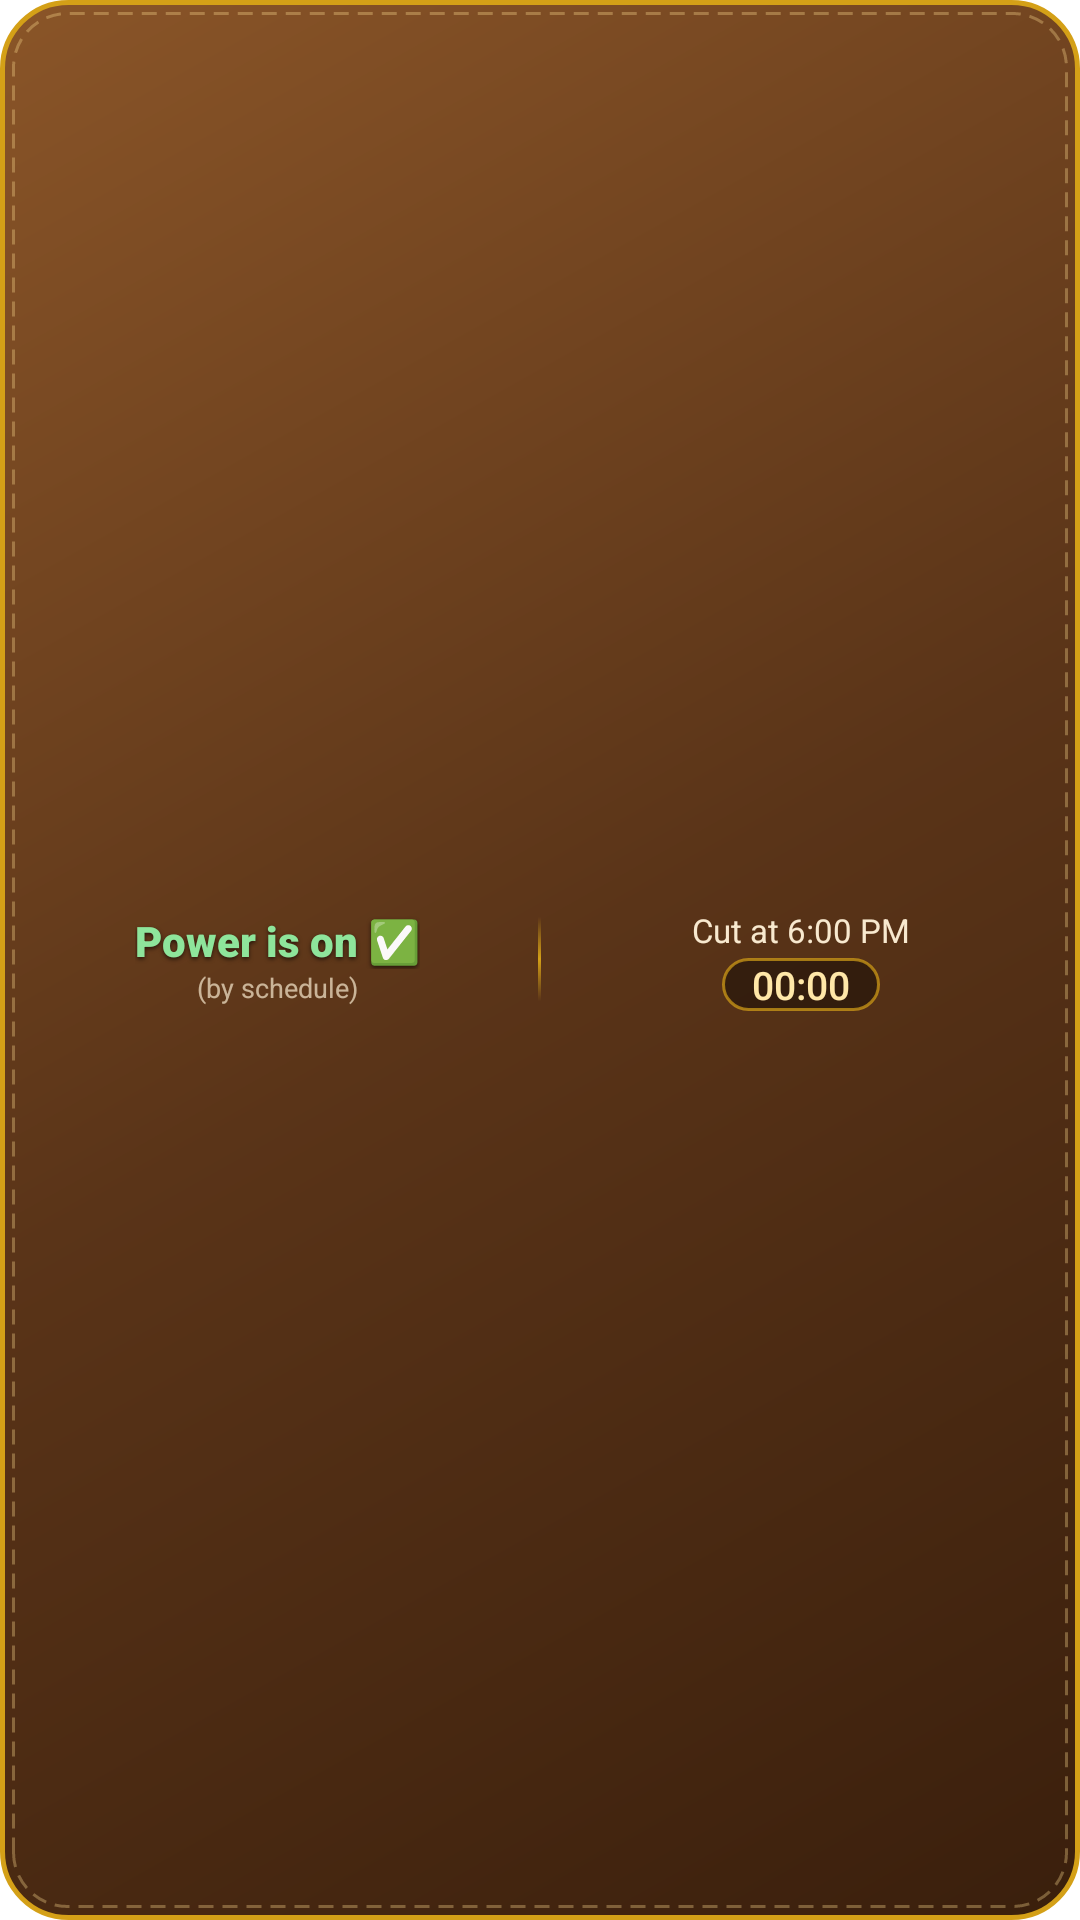

Android layout source for this screen:
<!-- AndroidManifest.xml: fallback theme Theme.MaterialComponents.DayNight.NoActionBar -->
<!-- res/layout/hw_power_small.xml -->
<?xml version="1.0" encoding="utf-8"?>
<FrameLayout xmlns:android="http://schemas.android.com/apk/res/android"
    android:id="@+id/pw_root"
    android:layout_width="match_parent"
    android:layout_height="match_parent"
    android:background="@drawable/hw_bg"
    android:paddingStart="12dp"
    android:paddingEnd="12dp"
    android:paddingTop="4dp"
    android:paddingBottom="4dp">

    <LinearLayout
        android:layout_width="match_parent"
        android:layout_height="match_parent"
        android:gravity="center"
        android:orientation="vertical">

        <TextView
            android:id="@+id/pw_title"
            android:layout_width="wrap_content"
            android:layout_height="wrap_content"
            android:singleLine="true"
            android:text="@string/hw_pv_pw_title"
            android:textColor="@color/hw_gold_light"
            android:textSize="9sp"
            android:visibility="gone" />

        <LinearLayout
            android:id="@+id/pw_content"
            android:layout_width="match_parent"
            android:layout_height="wrap_content"
            android:gravity="center_vertical"
            android:orientation="horizontal">

            <LinearLayout
                android:layout_width="0dp"
                android:layout_height="wrap_content"
                android:layout_weight="1"
                android:gravity="center"
                android:orientation="vertical">

                <TextView
                    android:id="@+id/pw_status"
                    android:layout_width="wrap_content"
                    android:layout_height="wrap_content"
                    android:ellipsize="end"
                    android:fontFamily="sans-serif-black"
                    android:shadowColor="@color/hw_shadow"
                    android:shadowDy="1.5"
                    android:shadowRadius="3"
                    android:singleLine="true"
                    android:text="@string/hw_pv_pw_status"
                    android:textColor="#FF8EE59B"
                    android:textSize="14sp" />

                <TextView
                    android:id="@+id/pw_sched"
                    android:layout_width="wrap_content"
                    android:layout_height="wrap_content"
                    android:singleLine="true"
                    android:text="@string/hw_pv_pw_sched"
                    android:textColor="@color/hw_cream_dim"
                    android:textSize="9sp" />
            </LinearLayout>

            <ImageView
                android:layout_width="1dp"
                android:layout_height="28dp"
                android:layout_marginStart="6dp"
                android:layout_marginEnd="6dp"
                android:contentDescription="@null"
                android:scaleType="fitXY"
                android:src="@drawable/hw_divider_v" />

            <LinearLayout
                android:layout_width="0dp"
                android:layout_height="wrap_content"
                android:layout_weight="1"
                android:gravity="center"
                android:orientation="vertical">

                <TextView
                    android:id="@+id/pw_next"
                    android:layout_width="wrap_content"
                    android:layout_height="wrap_content"
                    android:ellipsize="end"
                    android:singleLine="true"
                    android:text="@string/hw_pv_pw_next"
                    android:textColor="@color/hw_cream"
                    android:textSize="11sp" />

                <Chronometer
                    android:id="@+id/pw_count"
                    android:layout_width="wrap_content"
                    android:layout_height="wrap_content"
                    android:layout_marginTop="2dp"
                    android:background="@drawable/hw_pill"
                    android:fontFamily="sans-serif-medium"
                    android:gravity="center"
                    android:paddingStart="10dp"
                    android:paddingEnd="10dp"
                    android:textColor="@color/hw_gold_text"
                    android:textSize="13sp" />
            </LinearLayout>
        </LinearLayout>

        <TextView
            android:id="@+id/pw_empty"
            android:layout_width="match_parent"
            android:layout_height="wrap_content"
            android:gravity="center"
            android:text="@string/hw_open_app"
            android:textColor="@color/hw_cream"
            android:textSize="11sp"
            android:visibility="gone" />
    </LinearLayout>
</FrameLayout>
<!-- resources referenced by this layout -->
<resources>
  <color name="hw_cream">#FFF8E9CF</color>
  <color name="hw_cream_dim">#B3F8E9CF</color>
  <color name="hw_gold_light">#FFF6D58B</color>
  <color name="hw_gold_text">#FFFFE7A8</color>
  <color name="hw_shadow">#99000000</color>
  <!-- drawable hw_bg (drawable) -->
  <?xml version="1.0" encoding="utf-8"?>
  <layer-list xmlns:android="http://schemas.android.com/apk/res/android">
      <item>
          <shape android:shape="rectangle">
              <gradient
                  android:type="linear"
                  android:angle="315"
                  android:startColor="#FF8A5528"
                  android:centerColor="#FF5A3418"
                  android:endColor="#FF3A1F0C" />
              <corners android:radius="22dp" />
              <stroke android:width="1.6dp" android:color="#FFD4A017" />
          </shape>
      </item>
      <item
          android:left="4dp"
          android:top="4dp"
          android:right="4dp"
          android:bottom="4dp">
          <shape android:shape="rectangle">
              <corners android:radius="18dp" />
              <stroke
                  android:width="1dp"
                  android:color="#59F6D58B"
                  android:dashWidth="5dp"
                  android:dashGap="3dp" />
          </shape>
      </item>
  </layer-list>
  <!-- drawable hw_divider_v (drawable) -->
  <?xml version="1.0" encoding="utf-8"?>
  <shape xmlns:android="http://schemas.android.com/apk/res/android" android:shape="rectangle">
      <gradient
          android:angle="90"
          android:startColor="#00D4A017"
          android:centerColor="#FFD4A017"
          android:endColor="#00D4A017" />
  </shape>
  <!-- drawable hw_pill (drawable) -->
  <?xml version="1.0" encoding="utf-8"?>
  <shape xmlns:android="http://schemas.android.com/apk/res/android" android:shape="rectangle">
      <solid android:color="#66000000" />
      <corners android:radius="14dp" />
      <stroke android:width="1dp" android:color="#B3D4A017" />
  </shape>
  <string name="hw_open_app">Open Ameer Tools to set up this widget</string>
  <string name="hw_pv_pw_next">Cut at 6:00 PM</string>
  <string name="hw_pv_pw_sched">(by schedule)</string>
  <string name="hw_pv_pw_status">Power is on ✅</string>
  <string name="hw_pv_pw_title">⚡ Power cuts</string>
</resources>
